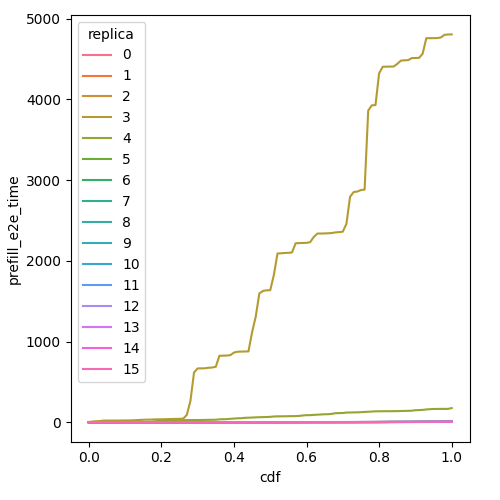

The file beside this chart, header and first rows:
cdf, prefill_e2e_time, replica
0.0, 0.03677, 0
0.01, 0.03677, 0
0.02, 0.03677, 0
0.03, 0.03677, 0
0.04, 0.03677, 0
0.05, 0.03677, 0
0.06, 0.03677, 0
0.07, 0.03677, 0
0.08, 0.03677, 0
0.09, 0.03677, 0
0.1, 0.03677, 0
0.11, 0.03677, 0
0.12, 0.03677, 0
0.13, 0.03677, 0
0.14, 0.03677, 0
0.15, 0.03677, 0
0.16, 0.03677, 0
0.17, 0.03677, 0
0.18, 0.03677, 0
0.19, 0.03677, 0
0.2, 0.03677, 0
0.21, 0.03677, 0
0.22, 0.03677, 0
0.23, 0.03677, 0
0.24, 0.03677, 0
0.25, 0.03677, 0
0.26, 0.03677, 0
0.27, 0.03677, 0
0.28, 0.03709, 0
0.29, 0.04464, 0
0.3, 0.04889, 0
0.31, 0.05015, 0
0.32, 0.0534, 0
0.33, 0.05533, 0
0.34, 0.05844, 0
0.35, 0.06816, 0
0.36, 0.07478, 0
0.37, 0.07478, 0
0.38, 0.07758, 0
0.39, 0.08402, 0
0.4, 0.08701, 0
0.41, 0.08899, 0
0.42, 0.0953, 0
0.43, 0.1137, 0
0.44, 0.2284, 0
0.45, 0.2383, 0
0.46, 0.2383, 0
0.47, 0.2383, 0
0.48, 0.2662, 0
0.49, 0.2819, 0
0.5, 0.2819, 0
0.51, 0.3012, 0
0.52, 0.3326, 0
0.53, 0.3642, 0
0.54, 0.4363, 0
0.55, 0.5063, 0
0.56, 0.5135, 0
0.57, 0.5961, 0
0.58, 0.5961, 0
0.59, 0.6742, 0
... 1,556 more rows
